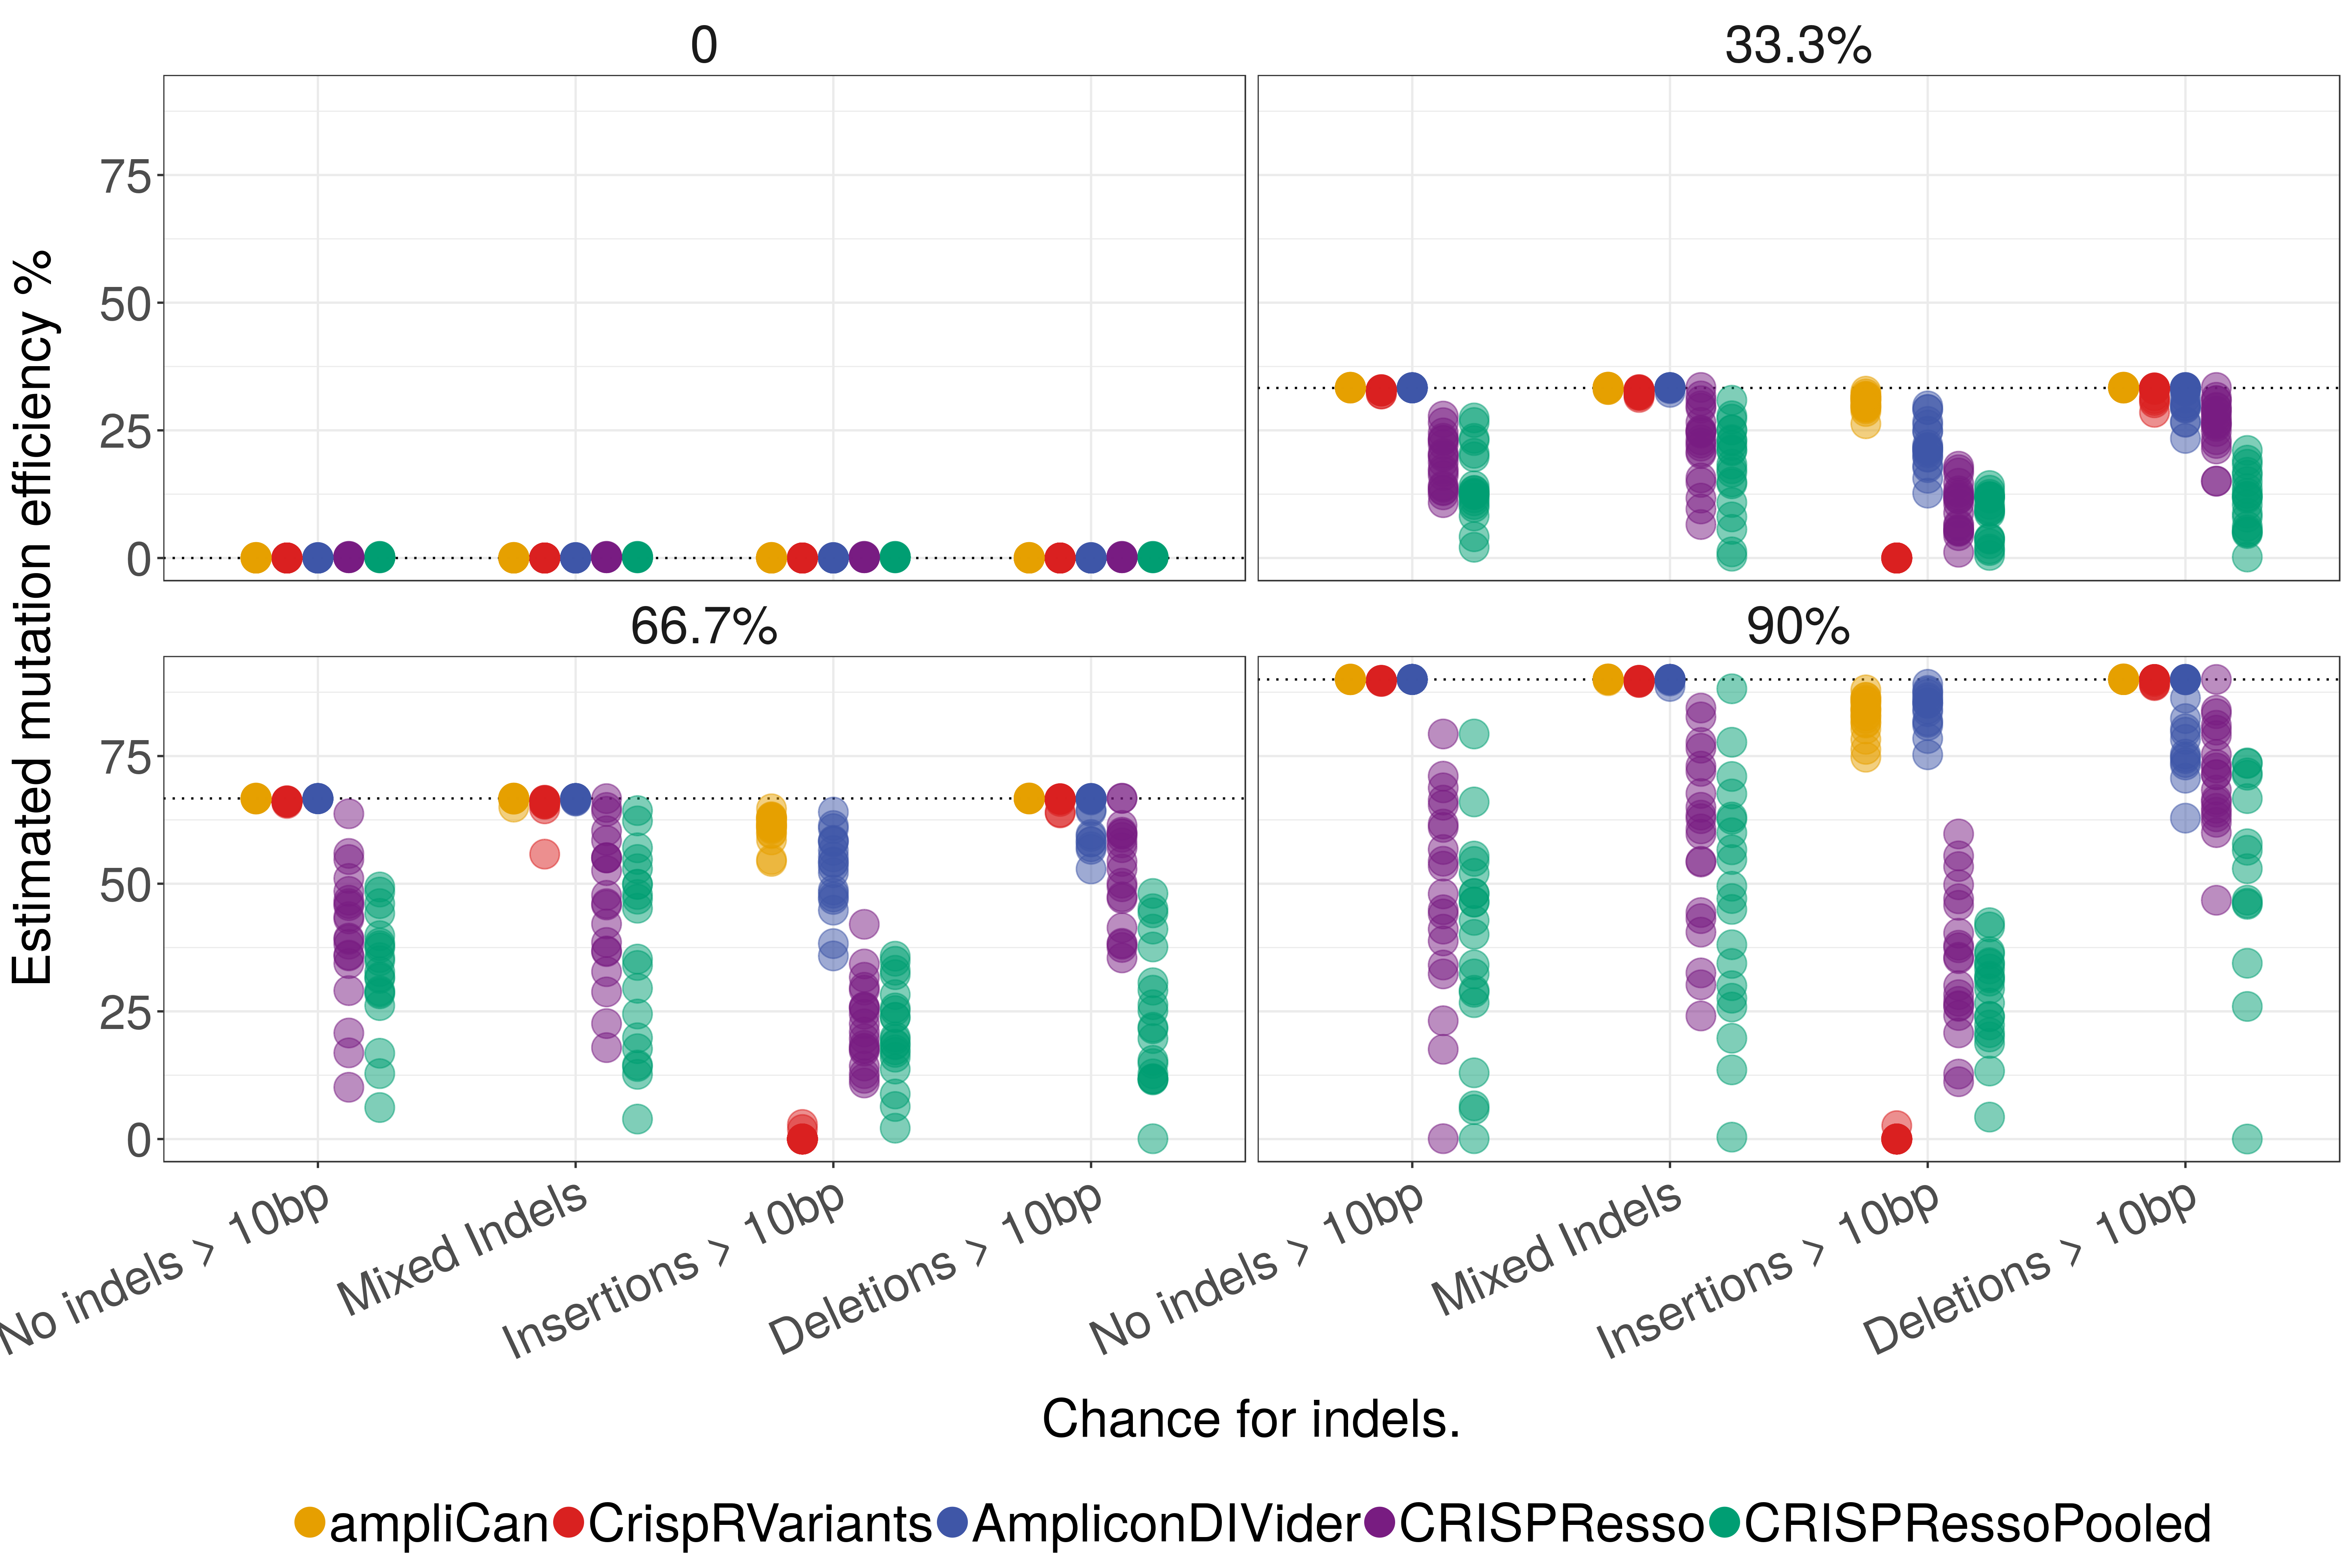

Data behind this chart, as committed beside it:
Guide, Truth, Indels, variable, value
cnsta, 0, No indels > 10bp, CrispRVariants, 0
cnsta, 0, Mixed Indels, CrispRVariants, 0
cnsta, 0, Insertions > 10bp, CrispRVariants, 0
cnsta, 0, Deletions > 10bp, CrispRVariants, 0
cnsta, 33.3%, No indels > 10bp, CrispRVariants, 32.84
cnsta, 33.3%, Mixed Indels, CrispRVariants, 32.48
cnsta, 33.3%, Insertions > 10bp, CrispRVariants, 0
cnsta, 33.3%, Deletions > 10bp, CrispRVariants, 33.24
cnsta, 66.7%, No indels > 10bp, CrispRVariants, 66.12
cnsta, 66.7%, Mixed Indels, CrispRVariants, 66.18
cnsta, 66.7%, Insertions > 10bp, CrispRVariants, 0
cnsta, 66.7%, Deletions > 10bp, CrispRVariants, 66.63
cnsta, 90%, No indels > 10bp, CrispRVariants, 89.73
cnsta, 90%, Mixed Indels, CrispRVariants, 89.71
cnsta, 90%, Insertions > 10bp, CrispRVariants, 0
cnsta, 90%, Deletions > 10bp, CrispRVariants, 89.96
cntn1a, 0, No indels > 10bp, CrispRVariants, 0
cntn1a, 0, Mixed Indels, CrispRVariants, 0
cntn1a, 0, Insertions > 10bp, CrispRVariants, 0
cntn1a, 0, Deletions > 10bp, CrispRVariants, 0
cntn1a, 33.3%, No indels > 10bp, CrispRVariants, 32.94
cntn1a, 33.3%, Mixed Indels, CrispRVariants, 32.75
cntn1a, 33.3%, Insertions > 10bp, CrispRVariants, 0
cntn1a, 33.3%, Deletions > 10bp, CrispRVariants, 33.19
cntn1a, 66.7%, No indels > 10bp, CrispRVariants, 66.03
cntn1a, 66.7%, Mixed Indels, CrispRVariants, 55.79
cntn1a, 66.7%, Insertions > 10bp, CrispRVariants, 0
cntn1a, 66.7%, Deletions > 10bp, CrispRVariants, 66.49
cntn1a, 90%, No indels > 10bp, CrispRVariants, 89.6
cntn1a, 90%, Mixed Indels, CrispRVariants, 89.78
cntn1a, 90%, Insertions > 10bp, CrispRVariants, 0
cntn1a, 90%, Deletions > 10bp, CrispRVariants, 88.79
cntn1b, 0, No indels > 10bp, CrispRVariants, 0
cntn1b, 0, Mixed Indels, CrispRVariants, 0
cntn1b, 0, Insertions > 10bp, CrispRVariants, 0
cntn1b, 0, Deletions > 10bp, CrispRVariants, 0
cntn1b, 33.3%, No indels > 10bp, CrispRVariants, 32.15
cntn1b, 33.3%, Mixed Indels, CrispRVariants, 32.53
cntn1b, 33.3%, Insertions > 10bp, CrispRVariants, 0
cntn1b, 33.3%, Deletions > 10bp, CrispRVariants, 33.19
cntn1b, 66.7%, No indels > 10bp, CrispRVariants, 66.09
cntn1b, 66.7%, Mixed Indels, CrispRVariants, 65.96
cntn1b, 66.7%, Insertions > 10bp, CrispRVariants, 0
cntn1b, 66.7%, Deletions > 10bp, CrispRVariants, 66.56
cntn1b, 90%, No indels > 10bp, CrispRVariants, 89.82
cntn1b, 90%, Mixed Indels, CrispRVariants, 89.5
cntn1b, 90%, Insertions > 10bp, CrispRVariants, 0
cntn1b, 90%, Deletions > 10bp, CrispRVariants, 89.96
cntn3b, 0, No indels > 10bp, CrispRVariants, 0
cntn3b, 0, Mixed Indels, CrispRVariants, 0
cntn3b, 0, Insertions > 10bp, CrispRVariants, 0
cntn3b, 0, Deletions > 10bp, CrispRVariants, 0
cntn3b, 33.3%, No indels > 10bp, CrispRVariants, 32.8
cntn3b, 33.3%, Mixed Indels, CrispRVariants, 32.13
cntn3b, 33.3%, Insertions > 10bp, CrispRVariants, 0
cntn3b, 33.3%, Deletions > 10bp, CrispRVariants, 33.15
cntn3b, 66.7%, No indels > 10bp, CrispRVariants, 66.11
cntn3b, 66.7%, Mixed Indels, CrispRVariants, 64.66
cntn3b, 66.7%, Insertions > 10bp, CrispRVariants, 0
cntn3b, 66.7%, Deletions > 10bp, CrispRVariants, 66.51
... 1,527 more rows
